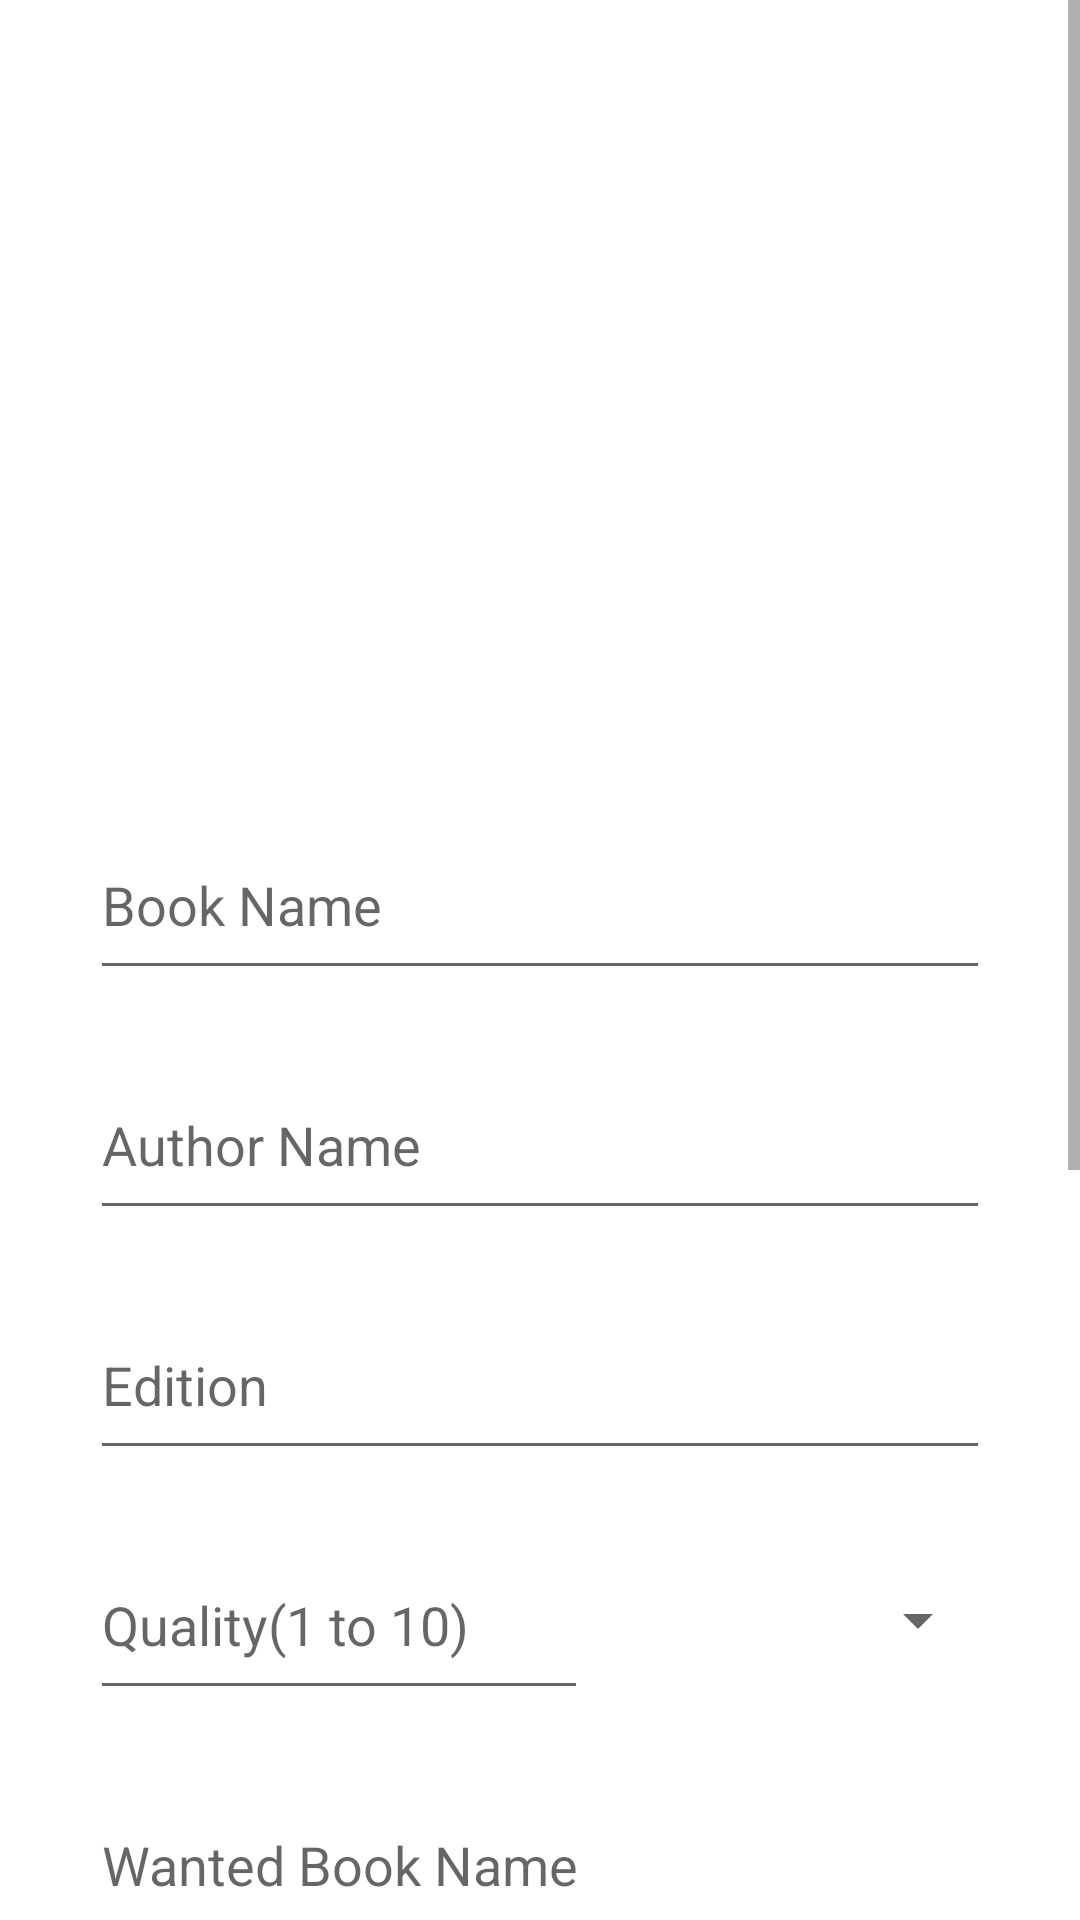

Layout XML and referenced resources for this Android screen:
<!-- AndroidManifest.xml: application theme Theme.BookExchange -->
<!-- res/layout/activity_exchange.xml -->
<?xml version="1.0" encoding="utf-8"?>
<RelativeLayout xmlns:android="http://schemas.android.com/apk/res/android"
    xmlns:app="http://schemas.android.com/apk/res-auto"
    xmlns:tools="http://schemas.android.com/tools"
    android:layout_width="match_parent"
    android:layout_height="match_parent"
    tools:context=".ExchangeActivity">

    <ScrollView
        android:layout_width="fill_parent"
        android:layout_height="fill_parent">

        <RelativeLayout
            android:layout_width="fill_parent"
            android:layout_height="fill_parent">
            <ImageView
                android:id="@+id/imageView"
                android:layout_width="200dp"
                android:layout_height="200dp"
                android:layout_centerHorizontal="true"
                android:layout_marginTop="50dp"
                android:background="@drawable/add_icon"/>

            <EditText
                android:id="@+id/bookName"
                android:layout_width="300dp"
                android:layout_height="60dp"
                android:layout_marginTop="270dp"
                android:hint="Book Name"
                android:layout_centerHorizontal="true"/>
            <EditText
                android:id="@+id/authorName"
                android:layout_width="300dp"
                android:layout_height="60dp"
                android:layout_marginTop="350dp"
                android:hint="Author Name"
                android:layout_centerHorizontal="true"/>
            <EditText
                android:id="@+id/bookEdition"
                android:layout_width="300dp"
                android:layout_height="60dp"
                android:layout_marginTop="430dp"
                android:hint="Edition"
                android:layout_centerHorizontal="true"/>
            <LinearLayout
                android:layout_width="300dp"
                android:layout_height="60dp"
                android:layout_marginTop="510dp"
                android:layout_centerHorizontal="true">
                <EditText
                    android:id="@+id/quality"
                    android:layout_width="80dp"
                    android:layout_height="match_parent"
                    android:hint="Quality(1 to 10)"
                    android:layout_centerHorizontal="true"
                    android:layout_weight="50"/>
                <Spinner
                    android:layout_width="wrap_content"
                    android:layout_height="match_parent"
                    android:id="@+id/genreExSpinner"
                    android:layout_weight="50"/>
            </LinearLayout>

            <EditText
                android:id="@+id/wantedBook"
                android:layout_width="300dp"
                android:layout_height="60dp"
                android:layout_marginTop="590dp"
                android:hint="Wanted Book Name"
                android:layout_centerHorizontal="true"/>
            <EditText
                android:id="@+id/wantedBookAuthor"
                android:layout_width="300dp"
                android:layout_height="60dp"
                android:layout_marginTop="670dp"
                android:hint="Wanted Book Author"
                android:layout_centerHorizontal="true"/>
            <EditText
                android:id="@+id/price"
                android:layout_width="300dp"
                android:layout_height="60dp"
                android:layout_marginTop="750dp"
                android:hint="Price"
                android:layout_centerHorizontal="true"/>
            <LinearLayout
                android:layout_width="300dp"
                android:layout_height="60dp"
                android:layout_marginTop="830dp"
                android:layout_centerHorizontal="true">
                <TextView
                    android:id="@+id/locationText"
                    android:layout_width="wrap_content"
                    android:layout_height="match_parent"
                    android:layout_marginLeft="10dp"
                    android:layout_marginRight="10dp"
                    android:text="Location"
                    android:layout_weight="70"/>
                <Button
                    android:layout_width="wrap_content"
                    android:layout_height="match_parent"
                    android:text="Get"
                    android:layout_weight="30"
                    android:textSize="25dp"
                    android:id="@+id/locationBtn"
                    android:layout_marginRight="10dp"
                    android:layout_marginLeft="10dp"/>
            </LinearLayout>
            <EditText
                android:id="@+id/number"
                android:layout_width="300dp"
                android:layout_height="60dp"
                android:layout_marginTop="910dp"
                android:hint="Price"
                android:layout_centerHorizontal="true"/>

            <Button
                android:layout_width="wrap_content"
                android:layout_height="60dp"
                android:id="@+id/exchangeButton"
                android:layout_centerHorizontal="true"
                android:layout_marginTop="990dp"
                android:text="Exchange"
                android:textSize="25sp"/>
        </RelativeLayout>



    </ScrollView>

</RelativeLayout>
<!-- resources referenced by this layout -->
<resources>
  <style name="Theme.BookExchange" parent="Theme.MaterialComponents.DayNight.NoActionBar">
          
          <item name="colorPrimary">@color/purple_500</item>
          <item name="colorPrimaryVariant">@color/purple_700</item>
          <item name="colorOnPrimary">@color/white</item>
          
          <item name="colorSecondary">@color/teal_200</item>
          <item name="colorSecondaryVariant">@color/teal_700</item>
          <item name="colorOnSecondary">@color/black</item>
          
          <item name="android:statusBarColor" tools:targetApi="l">?attr/colorPrimaryVariant</item>
          
      </style>
  <color name="purple_500">#FF6200EE</color>
  <color name="purple_700">#FF3700B3</color>
  <color name="white">#FFFFFFFF</color>
  <color name="teal_200">#FF03DAC5</color>
  <color name="teal_700">#FF018786</color>
  <color name="black">#FF000000</color>
</resources>
